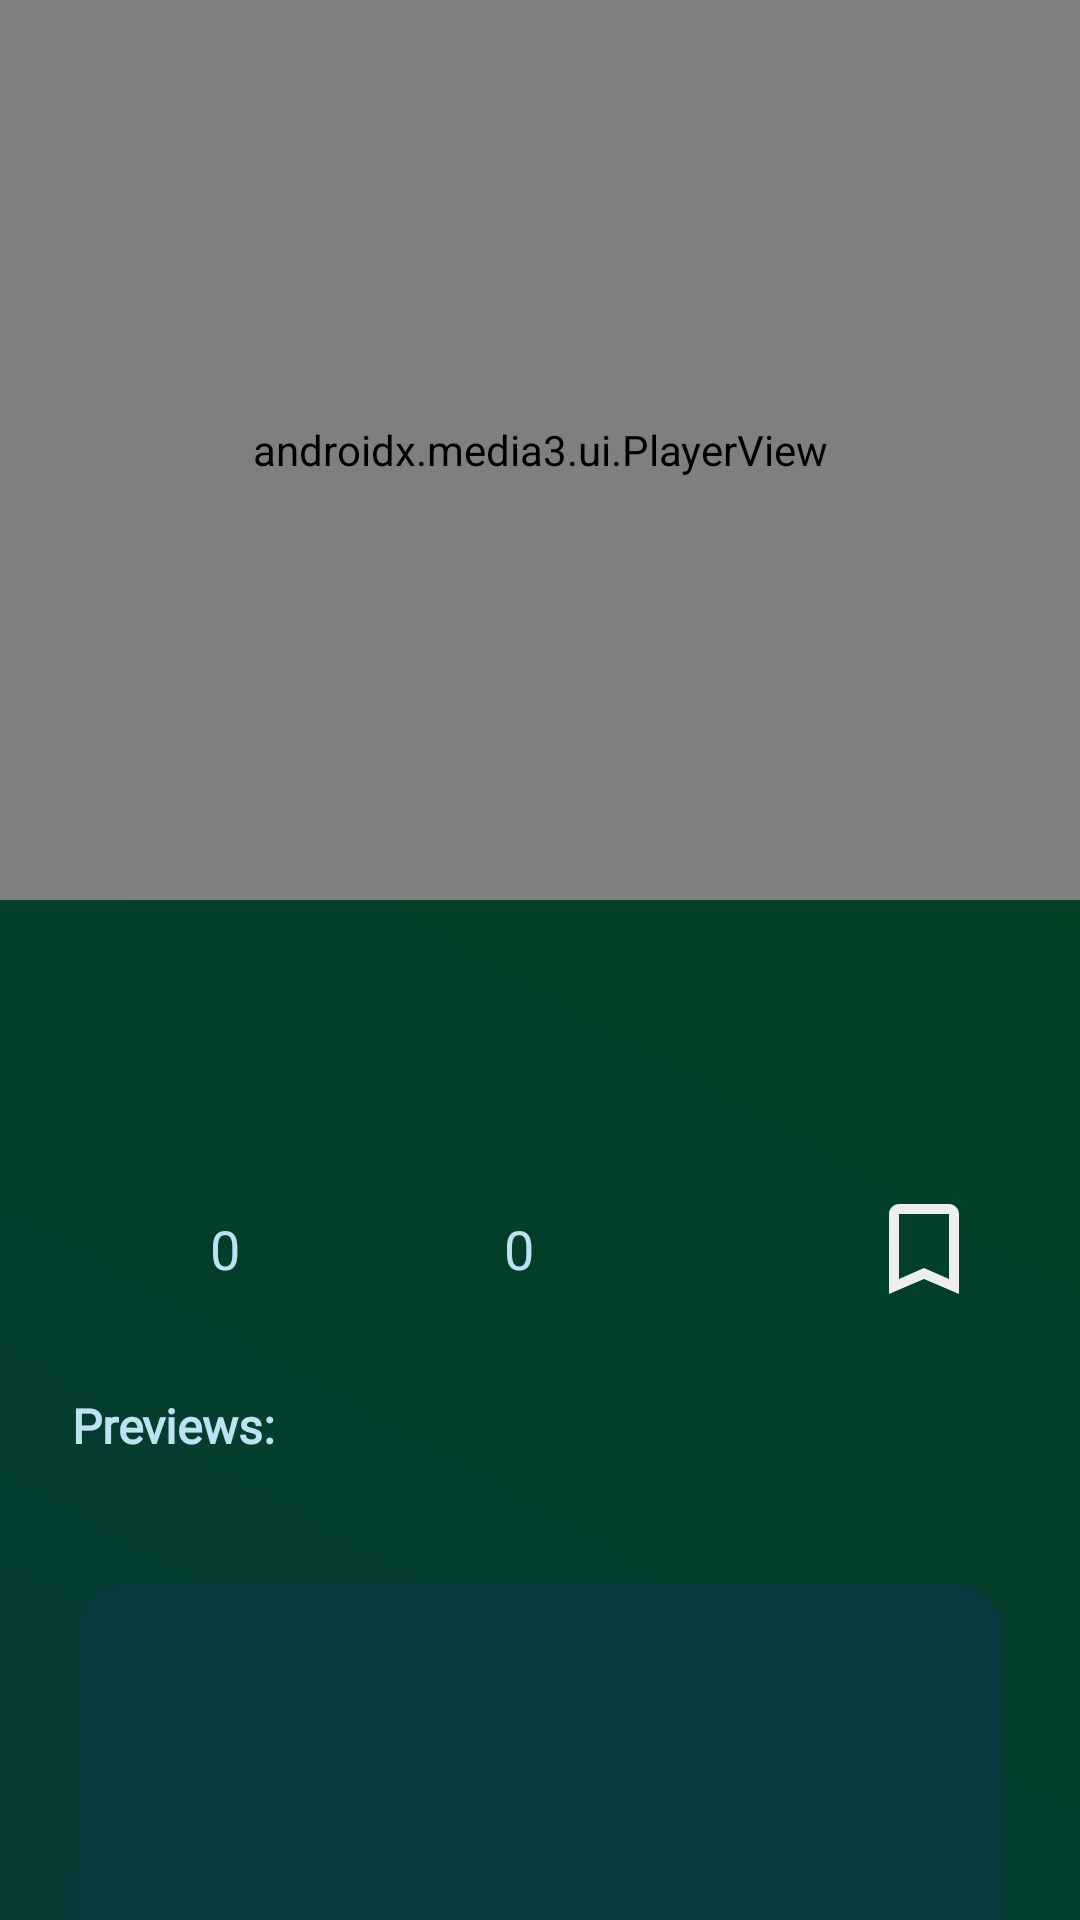

Reconstruct the res/layout file that produces this screen, plus the resources it refers to.
<!-- AndroidManifest.xml: application theme Theme.StreamEase -->
<!-- res/layout/fragment_video_screen.xml -->
<?xml version="1.0" encoding="utf-8"?>
<androidx.coordinatorlayout.widget.CoordinatorLayout xmlns:android="http://schemas.android.com/apk/res/android"
    xmlns:app="http://schemas.android.com/apk/res-auto"
    android:layout_width="match_parent"
    android:layout_height="match_parent"
    android:foregroundTint="@color/light_purple"
    android:backgroundTint="@color/light_purple"
    android:background="@drawable/background_gradient">

    
    <com.google.android.material.appbar.AppBarLayout
        android:id="@+id/app_bar_layout"
        android:layout_width="match_parent"
        android:layout_height="wrap_content"
        app:elevation="4dp"
        android:background="@color/dark_purple">

        <com.google.android.material.appbar.CollapsingToolbarLayout
            android:id="@+id/collapsing_toolbar"
            android:layout_width="match_parent"
            android:layout_height="wrap_content"
            app:layout_scrollFlags="scroll|exitUntilCollapsed"

            app:contentScrim="@color/dark_purple">

            
            <androidx.media3.ui.PlayerView
                android:id="@+id/video_view"
                android:layout_width="match_parent"
                android:layout_height="@dimen/PlayerViewHeight"
                app:layout_collapseMode="parallax"
                app:resize_mode="fit"
                app:auto_show="true"
                app:controller_layout_id="@layout/exo_player_controller"
                app:show_shuffle_button="true"
                app:repeat_toggle_modes="none"
                app:surface_type="surface_view"
                app:use_controller="true" />
        </com.google.android.material.appbar.CollapsingToolbarLayout>
    </com.google.android.material.appbar.AppBarLayout>

    
    <androidx.core.widget.NestedScrollView
        android:id="@+id/rest_Info"
        android:layout_width="match_parent"
        android:layout_height="match_parent"
        app:layout_behavior="@string/appbar_scrolling_view_behavior"
        android:background="@drawable/background_gradient">

        <LinearLayout
            android:layout_width="match_parent"
            android:layout_height="wrap_content"
            android:orientation="vertical"
            android:padding="@dimen/general_pading">
            <LinearLayout
                android:layout_width="match_parent"
                android:orientation="vertical"
                android:id="@+id/Details_container"
                android:layout_height="wrap_content">
            
            <TextView
                android:id="@+id/titleofplayer"
                android:layout_width="match_parent"
                android:layout_height="wrap_content"
                android:text=""
                android:textSize="@dimen/title_size"
                android:textColor="@color/dark_white"
                android:fontFamily="@font/roboto_medium"
                android:textStyle="bold"
                android:paddingBottom="@dimen/general_pading" />

            


            
            <LinearLayout
                android:layout_width="match_parent"
                android:layout_height="wrap_content"
                android:orientation="horizontal"
                android:gravity="center"
                android:layout_marginTop="20dp">

                
                <LinearLayout
                    android:id="@+id/like_layout"
                    android:layout_width="wrap_content"
                    android:layout_height="wrap_content"
                    android:gravity="center"
                    android:orientation="horizontal"
                    android:padding="10dp">

                    <ImageView
                        android:id="@+id/like_button"
                        android:contentDescription="Like/Dislike"
                        android:layout_width="40dp"
                        android:layout_height="40dp"
                        android:backgroundTint="@color/dark_white"
                        android:src="@drawable/ic_like" />

                    <TextView
                        android:id="@+id/like_count"
                        android:layout_width="wrap_content"
                        android:layout_height="wrap_content"
                        android:layout_marginStart="8dp"
                        android:text="0"
                        android:textSize="18sp"
                        android:textColor="@color/dark_white" />
                </LinearLayout>

                
                <LinearLayout
                    android:id="@+id/dislike_layout"
                    android:layout_width="wrap_content"
                    android:layout_height="wrap_content"
                    android:orientation="horizontal"
                    android:gravity="center"
                    android:padding="10dp"
                    android:layout_marginStart="20dp">

                    <ImageView
                        android:id="@+id/dislike_button"
                        android:contentDescription="Like/Dislike"
                        android:layout_width="40dp"
                        android:layout_height="40dp"
                        android:src="@drawable/ic_dislike" />

                    <TextView
                        android:id="@+id/dislike_count"
                        android:layout_width="wrap_content"
                        android:layout_height="wrap_content"
                        android:layout_marginStart="8dp"
                        android:text="0"
                        android:textSize="18sp"
                        android:textColor="@color/dark_white" />
                </LinearLayout>
                <ImageView
                    android:layout_width="60dp"
                    android:layout_height="60dp"
                    android:gravity="center"
                    android:padding="10dp"
                    android:layout_marginStart="20dp"
                    android:layout_margin="@dimen/general_margin"
                    android:src="@drawable/ic_share"
                    android:background="@color/transparent"
                    android:id="@+id/Share"
                    />
                <ImageView
                    android:layout_width="60dp"
                    android:layout_height="60dp"
                    android:gravity="center"
                    android:padding="10dp"
                    android:layout_marginStart="20dp"
                    android:layout_margin="@dimen/general_margin"
                    android:src="@drawable/ussaved"
                    android:background="@color/transparent"
                    android:id="@+id/Save"
                    />


            </LinearLayout>

            <ProgressBar
                android:id="@+id/like_dislike_loading"
                android:layout_width="match_parent"
                android:visibility="gone"
                android:layout_height="wrap_content" />
                <TextView
                    android:layout_width="match_parent"
                    android:layout_height="wrap_content"
                    android:text="@string/previws"
                    android:textSize="@dimen/smal_title_Size"
                    android:layout_margin="8dp"
                    android:textColor="@color/dark_white"
                    android:fontFamily="@font/roboto_medium"
                    android:paddingBottom="@dimen/general_pading"
                    android:textStyle="bold" />

            <HorizontalScrollView
                android:layout_width="match_parent"
                android:layout_margin="4dp"
                android:layout_height="wrap_content"
                >

                <LinearLayout
                    android:id="@+id/photos"
                    android:layout_width="wrap_content"
                    android:layout_height="wrap_content"
                    android:orientation="horizontal" />
            </HorizontalScrollView>

            <LinearLayout
                android:layout_width="match_parent"
                android:layout_height="wrap_content"
                android:background="@drawable/rounded_card_purple"
                android:layout_margin="@dimen/general_margin"
                android:orientation="vertical">
            <androidx.recyclerview.widget.RecyclerView
                android:id="@+id/commentsRecyclerView"
                android:layout_width="match_parent"
                android:layout_height="300dp"
                />

            <LinearLayout
                android:layout_width="match_parent"
                android:layout_height="wrap_content"
                android:orientation="horizontal">

                <EditText
                    android:id="@+id/commentEditText"
                    android:layout_width="0dp"
                    android:layout_height="wrap_content"
                    android:layout_weight="1"
                    android:hint="@string/write_a_comment" />

                <Button
                    android:id="@+id/postCommentButton"
                    android:layout_width="wrap_content"
                    android:layout_height="wrap_content"
                    android:text="@string/post" />
            </LinearLayout>
            </LinearLayout>
            </LinearLayout>
            <LinearLayout
                android:layout_width="match_parent"
                android:layout_height="wrap_content"
                android:padding="2dp"
                android:orientation="vertical"
                android:layout_margin="@dimen/general_margin"
                android:background="@color/dark_purple">

                <EditText
                    android:autofillHints="name"
                    android:id="@+id/QueryEdit"
                    android:layout_width="match_parent"
                    android:layout_height="wrap_content"
                    android:background="@color/light_black"
                    android:fontFamily="@font/roboto_medium"
                    android:hint="@string/enter_video_name_to_play"

                    android:inputType="text"
                    android:lines="1"
                    android:textSize="20sp"
                    android:theme="@style/Base.Theme.StreamEase" />
            <androidx.appcompat.widget.AppCompatButton
                android:layout_width="match_parent"
                android:layout_height="match_parent"
                android:id="@+id/Play_button"
                android:text="@string/play"
                android:fontFamily="@font/roboto_medium"
                android:textColor="@color/dark_white"
                android:backgroundTint="@color/light_black"/>
            </LinearLayout>
        </LinearLayout>
    </androidx.core.widget.NestedScrollView>

</androidx.coordinatorlayout.widget.CoordinatorLayout>
<!-- res/layout/exo_player_controller.xml (included above) -->
<?xml version="1.0" encoding="utf-8"?>
<FrameLayout
    xmlns:android="http://schemas.android.com/apk/res/android"
    xmlns:app="http://schemas.android.com/apk/res-auto"
    android:layout_width="match_parent"
    android:layout_height="match_parent">

    <ImageButton
        android:layout_width="wrap_content"
        android:id="@+id/close"
        android:src="@drawable/close"
        android:layout_height="wrap_content"
        android:layout_gravity="top|end"
        android:padding="@dimen/general_pading"
        android:layout_margin="@dimen/general_margin"
        android:visibility="gone"
        android:background="#00000000"
        android:tintMode="multiply"
        android:contentDescription="Close Button"
        app:tint="@color/grey" />

    <ImageButton
        android:id="@+id/miniplayer_button"
        android:layout_width="wrap_content"
        android:layout_height="wrap_content"
        android:src="@drawable/miniplayer_icon"
        android:background="#00000000"
        android:layout_gravity="top|start"
        android:contentDescription="MiniPlayerButton"
        android:layout_margin="@dimen/general_margin"
        android:padding="@dimen/general_pading"
        app:tint="@color/dark_white" />


    <LinearLayout     android:layout_width="match_parent"
        android:layout_height="wrap_content"
        android:layout_gravity="bottom"
        android:background="#CC000000"
        android:orientation="vertical"
        android:padding="@dimen/smaller_pading">

        
        <LinearLayout
            android:layout_width="match_parent"
            android:layout_height="wrap_content"
            android:orientation="horizontal"
            android:gravity="center"
            android:paddingTop="@dimen/smaller_pading">

            <ImageButton
                android:id="@id/exo_prev"
                android:contentDescription="Controllers"
                style="@style/ExoMediaButton.Previous" />
            <ImageButton
                android:id="@id/exo_rew"
                android:contentDescription="Controllers"
                style="@style/ExoMediaButton.Rewind" />
            <ImageButton
                android:id="@id/exo_repeat_toggle"
                android:contentDescription="Controllers"
                style="@style/ExoMediaButton" />
            <ImageButton
                android:id="@id/exo_play_pause"
                android:contentDescription="Controllers"
                style="@style/ExoMediaButton.Play"
                android:visibility="visible" />
            <ImageButton
                android:id="@id/exo_ffwd"
                android:contentDescription="Controllers"
                style="@style/ExoMediaButton.FastForward" />
            <ImageButton
                android:id="@id/exo_next"
                android:contentDescription="Controllers"
                style="@style/ExoMediaButton.Next" />
        </LinearLayout>

        
        <LinearLayout
            android:layout_width="match_parent"
            android:layout_height="wrap_content"
            android:orientation="horizontal"
            android:id="@+id/Bottom_bar"
            android:gravity="center_vertical"
            android:padding="@dimen/smaller_pading">

            <TextView
                android:id="@id/exo_position"
                android:layout_width="wrap_content"
                android:layout_height="wrap_content"
                android:textSize="@dimen/smal_title_Size"
                android:fontFamily="@font/roboto_medium"
                android:textColor="@color/dark_white" />

            <View
                android:id="@id/exo_progress_placeholder"
                android:layout_width="0dp"
                android:layout_weight="1"
                android:layout_height="26dp" />

            <TextView
                android:id="@id/exo_duration"
                android:layout_width="wrap_content"
                android:layout_height="wrap_content"
                android:textSize="@dimen/smal_title_Size"
                android:fontFamily="@font/roboto_medium"
                android:textColor="@color/dark_white" />

            <Button
                android:id="@+id/quality_button"
                android:layout_width="wrap_content"
                android:layout_height="wrap_content"
                android:backgroundTint="@color/lighter_black"
                android:textColor="@color/dark_white"
                android:textSize="8sp"
                android:text=""
                android:fontFamily="@font/roboto_medium" />


            <ImageButton
                android:id="@id/exo_settings"
                android:contentDescription="controller"
                style="@style/ExoStyledControls.Button.Bottom.Settings" />
            <FrameLayout
                android:id="@+id/exo_fullscreen_button"
                android:layout_width="32dp"
                android:layout_height="32dp"
                android:layout_gravity="center">

                <ImageView
                    android:id="@+id/exo_fullscreen_icon"
                    android:contentDescription="controller"
                    android:layout_width="24dp"
                    android:layout_height="24dp"
                    android:layout_gravity="center"
                    android:src="@drawable/ic_fullscreen_open" />
            </FrameLayout>
        </LinearLayout>
    </LinearLayout>
</FrameLayout>
<!-- resources referenced by this layout -->
<resources>
  <color name="dark_purple">#025959</color>
  <color name="dark_white">#BDE3F2</color>
  <color name="grey">#575757</color>
  <color name="light_black">#083A40</color>
  <color name="light_purple">#049DD9</color>
  <color name="lighter_black">#014023</color>
  <color name="transparent">#0000000D</color>
  <dimen name="PlayerViewHeight">300dp</dimen>
  <dimen name="general_margin">10dp</dimen>
  <dimen name="general_pading">16dp</dimen>
  <dimen name="smal_title_Size">16sp</dimen>
  <dimen name="smaller_pading">4dp</dimen>
  <dimen name="title_size">18sp</dimen>
  <!-- drawable background_gradient (drawable) -->
  <layer-list xmlns:android="http://schemas.android.com/apk/res/android">
      <item>
          <shape>
              <gradient
                  android:angle="45"
                  android:startColor="@color/light_black"
                  android:endColor="@color/lighter_black" />
          </shape>
      </item>
  </layer-list>
  <!-- drawable miniplayer_icon (drawable) -->
  <vector xmlns:android="http://schemas.android.com/apk/res/android" android:autoMirrored="true" android:height="24dp" android:tint="#111111" android:viewportHeight="24" android:viewportWidth="24" android:width="24dp">
        
      <path android:fillColor="@android:color/white" android:pathData="M19,19H5V5h7V3H5c-1.11,0 -2,0.9 -2,2v14c0,1.1 0.89,2 2,2h14c1.1,0 2,-0.9 2,-2v-7h-2v7zM14,3v2h3.59l-9.83,9.83 1.41,1.41L19,6.41V10h2V3h-7z"/>
      
  </vector>
  <!-- drawable rounded_card_purple (drawable) -->
  <shape xmlns:android="http://schemas.android.com/apk/res/android">
      <solid android:color="@color/comment_back_color" />
      <corners android:radius="16dp" />
  </shape>
  <!-- drawable ussaved (drawable) -->
  <vector xmlns:android="http://schemas.android.com/apk/res/android" android:height="24dp" android:tint="#EEEEEE" android:viewportHeight="24" android:viewportWidth="24" android:width="24dp">
        
      <path android:fillColor="@android:color/white" android:pathData="M17,3L7,3c-1.1,0 -1.99,0.9 -1.99,2L5,21l7,-3 7,3L19,5c0,-1.1 -0.9,-2 -2,-2zM17,18l-5,-2.18L7,18L7,5h10v13z"/>
      
  </vector>
  <string name="enter_video_name_to_play">ENTER VIDEO NAME TO PLAY</string>
  <string name="play">PLAY</string>
  <string name="post">Post</string>
  <string name="previws">Previews:</string>
  <string name="write_a_comment">Write a comment...</string>
  <style name="Base.Theme.StreamEase" parent="Theme.Material3.DayNight.NoActionBar">
          
           <item name="colorPrimary">@color/lighter_black</item>
          <item name="android:editTextColor">@color/dark_white</item>
          <item name="android:textColorHint">@color/darker_white</item>
      </style>
  <style name="Theme.StreamEase" parent="Base.Theme.StreamEase" />
  <color name="comment_back_color">#083A40</color>
  <color name="darker_white">#AAAAAA</color>
</resources>
